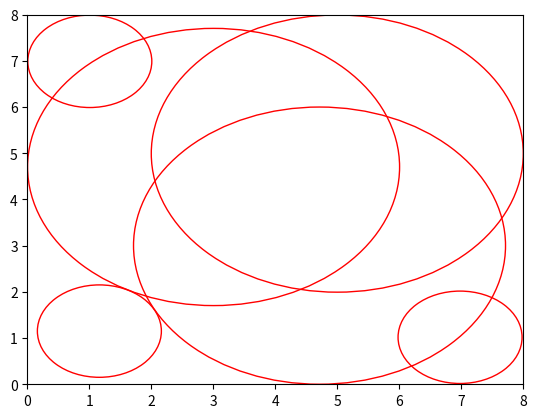

This chart was generated by the following Python code:
from scipy.optimize import fmin_slsqp
from numpy import array
import math
import random
import matplotlib.pyplot as plt


#search area

width=8
height=8



class circle:
    def __init__(self,x,y,radius):
        self.x=x
        self.y=y
        self.radius=radius
    def isOverlap(self,cir):
        return math.hypot(self.x-cir.x,self.y-cir.y)<(self.radius+cir.radius)

class minConflict:

    #put all circles into circles arrya
    def __init__(self,M,mr,N,nr):
        self.circiles=[]
        for i in range(1,M+1):
            self.circiles.append(circle(random.random()*(width-2*mr)+mr,random.random()*(height-2*mr)+mr,mr))
        for i in range(1,N+1):
            self.circiles.append(circle(random.random()*(width-2*nr)+nr, random.random()*(height-2*nr)+nr, nr))

    #judge whether there are two circles who are overlap
    def isOverLap(self):
        n=len(self.circiles)
        for i in range(0,n-1):
            for j in range(i+1,n):
                if self.circiles[i].isOverlap(self.circiles[j]):
                    return True
        return False

    # find the overlap area
    def calcaulateDistance(self,x,y,index):
        n = len(self.circiles)
        # sum of (r_i+r)
        circleSum = 0
        # sum of center distance
        centerDistance = 0
        newCircle=circle(x,y,self.circiles[index].radius)
        for i in range(0,n):
            if i!=index and newCircle.isOverlap(self.circiles[i]):
                circleSum+=newCircle.radius+self.circiles[i].radius
                centerDistance+=math.hypot(x-self.circiles[i].x,y-self.circiles[i].y)
        return circleSum-centerDistance

    #pcik 1000 points randomly, pick the most optimal ones
    def findOptimalPosition(self,index):
        radius=self.circiles[index].radius
        x = self.circiles[index].x
        y = self.circiles[index].y
        dist=self.calcaulateDistance(x,y,index)
        if dist==0:
            return (x,y)
        for i in range(0,1000):
            xx=random.uniform(radius,width-radius)
            yy=random.uniform(radius,height-radius)
            dist1=self.calcaulateDistance(xx,yy,index)
            if dist>dist1:
                dist=dist1
                x=xx
                y=yy
        return (x,y)




    #main function
    def exectue(self):
        n = len(self.circiles)

        # if the iteration is larger than 100000, then we return
        cnt=1
        while cnt<1000:
            if not self.isOverLap():
                break
            #pick a randomly circle,randint(a,b)---> [a,b]
            index=random.randint(0,n-1)
            #find the optimal solution and assign it to circles[index]
            optimalPosition=self.findOptimalPosition(index)
            print("circle {0} x: {1} y:{2}".format(index,optimalPosition[0],optimalPosition[1]))
            self.circiles[index].x=optimalPosition[0]
            self.circiles[index].y=optimalPosition[1]
            cnt+=1
        return (self.circiles,cnt)
    def drawCircle(self):
        fig, ax = plt.subplots()  # note we must use plt.subplots, not plt.subplot
        for circle in self.circiles:
            ax.add_artist(plt.Circle((circle.x,circle.y),circle.radius,facecolor='none',edgecolor='r'))
        ax.set_xlim((0, width))
        ax.set_ylim((0, height))
        fig.savefig('plotcircles.png')

if __name__=="__main__":
    project=minConflict(3,3,3,1)
    res=project.exectue()
    print(res[1])
    project.drawCircle()







